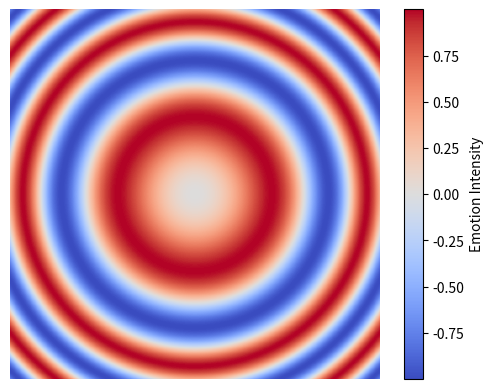

The matplotlib source for this figure:
import numpy as np, matplotlib.pyplot as plt

x=np.linspace(-3,3,300)
y=np.linspace(-3,3,300)
X,Y=np.meshgrid(x,y)
Z=np.sin(X**2+Y**2)

plt.imshow(Z,cmap="coolwarm")
plt.colorbar(label="Emotion Intensity")
plt.axis("off")
plt.show()
